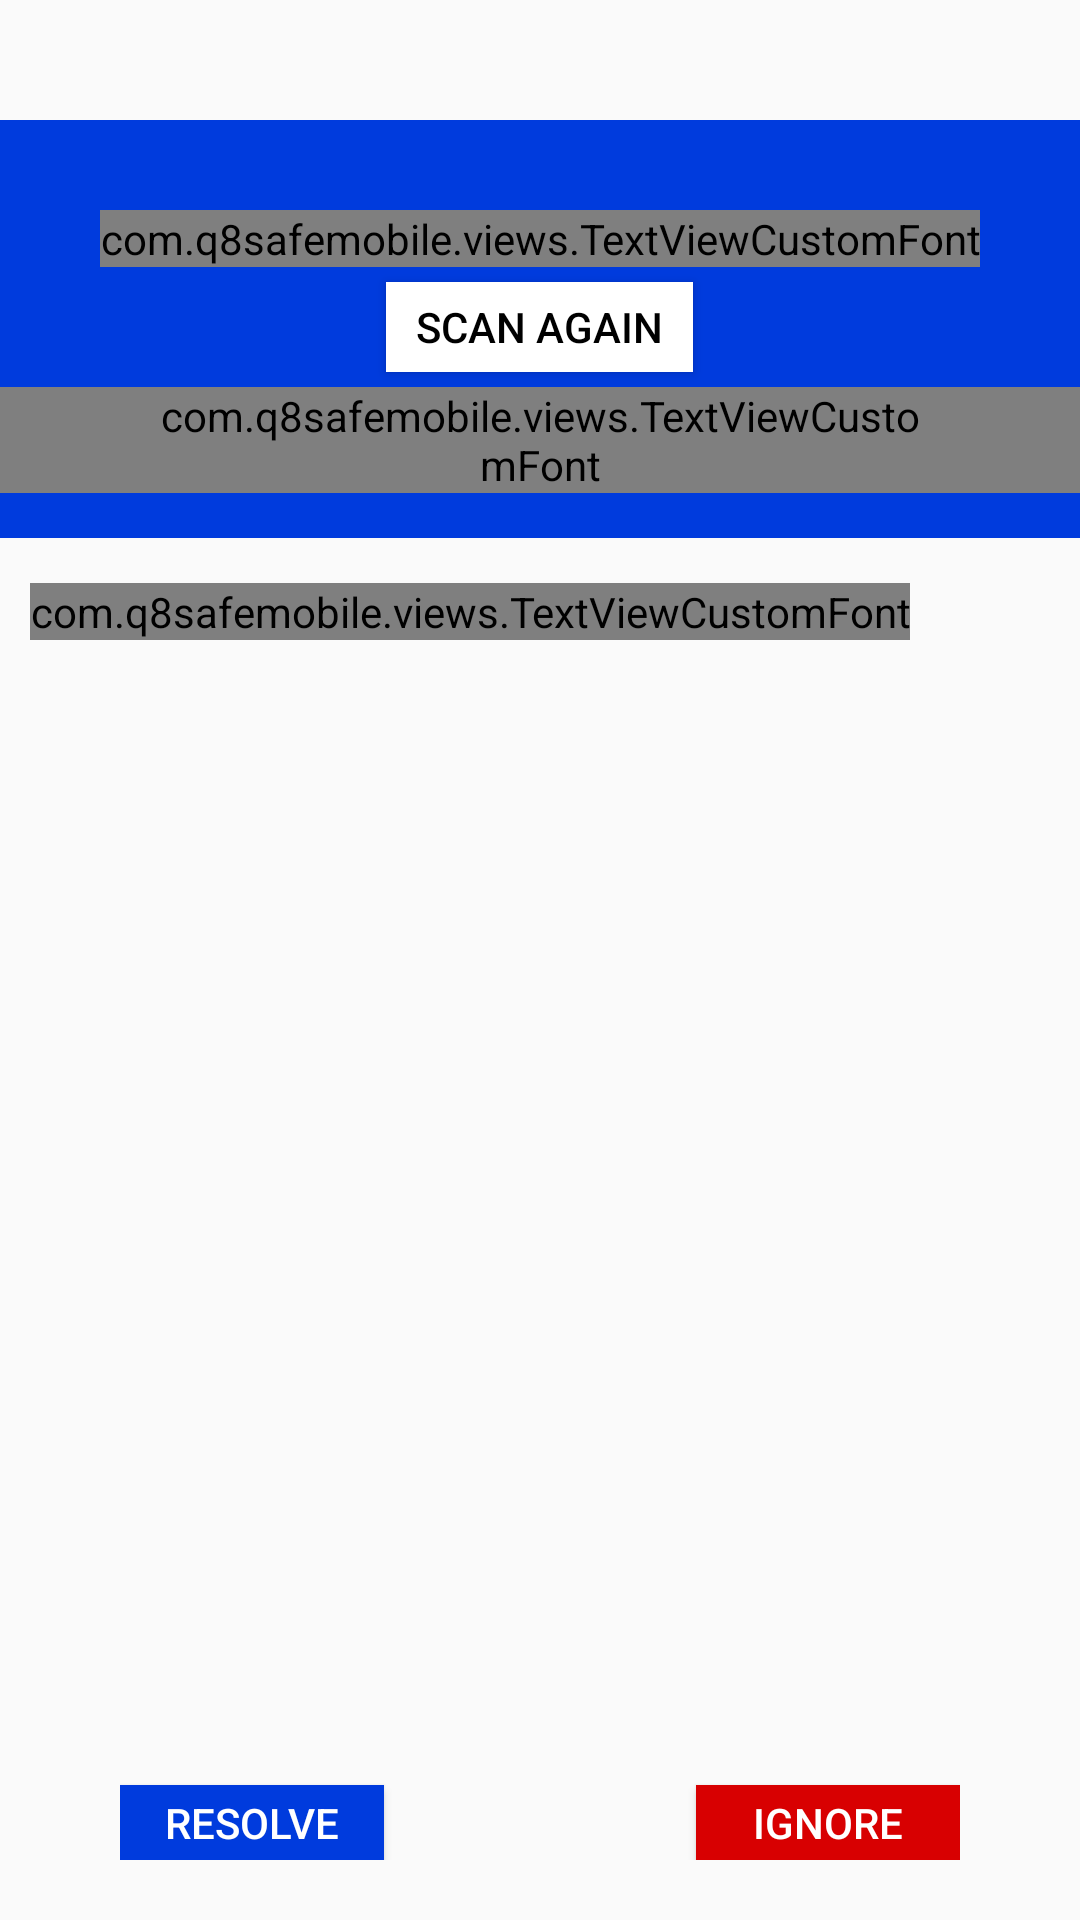

Reconstruct the res/layout file that produces this screen, plus the resources it refers to.
<!-- AndroidManifest.xml: application theme AppTheme -->
<!-- res/layout/fragment_scan_error_detail.xml -->
<?xml version="1.0" encoding="utf-8"?>
<RelativeLayout xmlns:android="http://schemas.android.com/apk/res/android"
    xmlns:app="http://schemas.android.com/apk/res-auto"
    android:layout_width="match_parent"
    android:layout_height="match_parent"
    android:orientation="vertical">

    <LinearLayout
        android:id="@+id/ll_top"
        android:layout_width="match_parent"
        android:layout_height="wrap_content"
        android:background="#003BDD"
        android:orientation="vertical"
        android:gravity="center"
        android:paddingTop="30dp"
        android:paddingBottom="15dp"
        android:layout_marginTop="40dp">

        <com.q8safemobile.views.TextViewCustomFont
            android:layout_width="wrap_content"
            android:layout_height="wrap_content"
            android:layout_centerHorizontal="true"
            android:layout_centerVertical="true"
            android:gravity="center"
            android:text="Found 1 Issue"
            android:id="@+id/foundIssue"
            android:textAppearance="?android:attr/textAppearanceLarge"
            android:textColor="@color/white"
            android:visibility="visible"
            app:fontName="Montserrat-Bold.otf" />

        <Button
            android:id="@+id/btn_scan_again"
            android:layout_width="wrap_content"
            android:layout_height="30dp"
            android:gravity="center"
            android:text="SCAN AGAIN"
            android:textColor="@color/TextColorBlack"
            android:background="@color/white"
            android:paddingLeft="10dp"
            android:paddingRight="10dp"
            android:visibility="visible"
            android:layout_marginTop="5dp"/>

        <com.q8safemobile.views.TextViewCustomFont
            android:layout_width="wrap_content"
            android:layout_height="wrap_content"
            android:layout_centerHorizontal="true"
            android:layout_centerVertical="true"
            android:gravity="center"
            android:id="@+id/subHeading"
            android:text="Tap on the resolve button to get fixed"
            android:textAppearance="?android:attr/textAppearanceSmall"
            android:textColor="@color/white"
            android:visibility="visible"
            app:fontName="Montserrat-Bold.otf"
            android:layout_marginTop="5dp"
            android:paddingLeft="50dp"
            android:paddingRight="50dp"/>
    </LinearLayout>

    <LinearLayout
        android:layout_width="match_parent"
        android:layout_height="wrap_content"
        android:orientation="vertical"
        android:layout_below="@+id/ll_top"
        android:padding="10dp">

        <com.q8safemobile.views.TextViewCustomFont
            android:id="@+id/txt_error_heading"
            android:layout_width="wrap_content"
            android:layout_height="wrap_content"
            android:layout_centerHorizontal="true"
            android:layout_centerVertical="true"
            android:gravity="center"
            android:text="Unknown Source Enabled"
            android:textAppearance="?android:attr/textAppearanceSmall"
            android:textColor="@color/TextColorBlack"
            android:visibility="visible"
            app:fontName="Montserrat-Medium.otf"
            android:layout_marginTop="5dp"/>

        <com.q8safemobile.views.TextViewCustomFont
            android:id="@+id/txt_error_detail"
            android:layout_width="wrap_content"
            android:layout_height="wrap_content"
            android:layout_centerHorizontal="true"
            android:layout_centerVertical="true"
            android:text="Q8 Security Suggests you to Change the security Setting Android Apps From Unknown Sources May HArm Your Device."
            android:textAppearance="?android:attr/textAppearanceSmall"
            android:textColor="@color/TextColorBlack"
            android:visibility="gone"
            app:fontName="Montserrat-Regular.otf"
            android:layout_marginTop="5dp"/>
        <android.support.v7.widget.RecyclerView
            android:id="@+id/recyclerView"
            android:layout_width="match_parent"
            android:layout_marginTop="10dp"
            android:layout_marginLeft="5dp"
            android:layout_height="match_parent" />



    </LinearLayout>


    <RelativeLayout
        android:layout_width="match_parent"
        android:layout_height="wrap_content"
        android:layout_alignParentBottom="true"
        android:padding="20dp"
        android:layout_marginLeft="20dp"
        android:layout_marginRight="20dp">

        <Button
            android:id="@+id/btn_resolve"
            android:layout_width="wrap_content"
            android:layout_height="25dp"
            android:gravity="center"
            android:text="RESOLVE"
            android:textColor="@color/white"
            android:background="#003BDD"
            android:paddingLeft="10dp"
            android:paddingRight="10dp"
            android:visibility="visible"
            android:layout_marginTop="5dp"
            android:layout_alignParentLeft="true"/>

        <Button
            android:id="@+id/btn_ignore"
            android:layout_width="wrap_content"
            android:layout_height="25dp"
            android:gravity="center"
            android:text="IGNORE"
            android:textColor="@color/white"
            android:background="#D80001"
            android:paddingLeft="10dp"
            android:paddingRight="10dp"
            android:visibility="visible"
            android:layout_marginTop="5dp"
            android:layout_alignParentRight="true"/>


    </RelativeLayout>


</RelativeLayout>
<!-- resources referenced by this layout -->
<resources>
  <color name="TextColorBlack">#000000</color>
  <color name="white">#ffffff</color>
  <style name="AppTheme" parent="Theme.AppCompat.Light.DarkActionBar">
          
          <item name="colorPrimary">@color/colorPrimary</item>
          <item name="colorPrimaryDark">@color/colorPrimaryDark</item>
          <item name="colorAccent">@color/colorAccent</item>
          
          <item name="windowActionBar">false</item>
          <item name="windowNoTitle">true</item>
      </style>
  <color name="colorPrimary">#3F51B5</color>
  <color name="colorPrimaryDark">#303F9F</color>
  <color name="colorAccent">#80c80d</color>
</resources>
